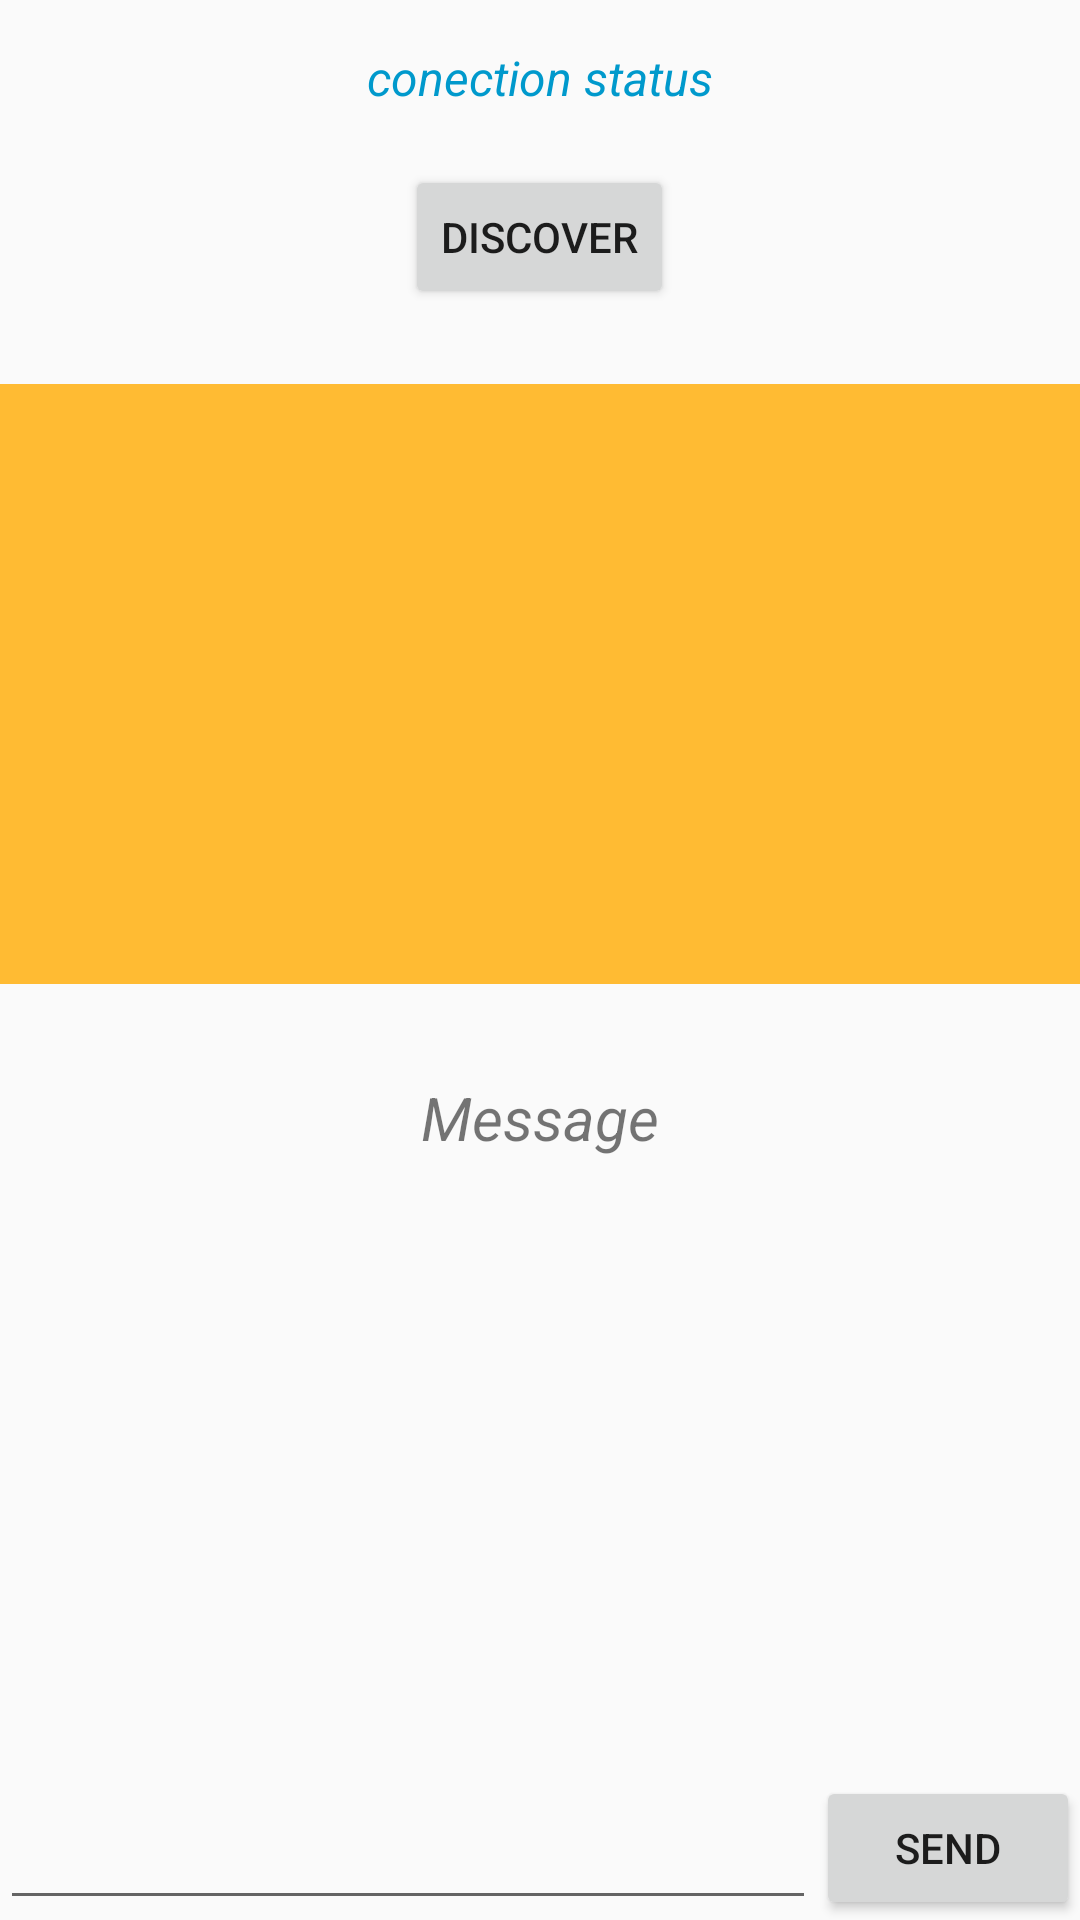

Write the Android layout XML for this screen, with the resource values it uses.
<!-- AndroidManifest.xml: application theme AppTheme -->
<!-- res/layout/activity_connect_wifi_p2p.xml -->
<?xml version="1.0" encoding="utf-8"?>
<RelativeLayout xmlns:android="http://schemas.android.com/apk/res/android"
    xmlns:app="http://schemas.android.com/apk/res-auto"
    xmlns:tools="http://schemas.android.com/tools"
    android:layout_width="match_parent"
    android:layout_height="match_parent"
    tools:context=".ConnectWifiP2pActivity">


    <Button
        android:id="@+id/discover"
        android:onClick="onClickDiscover"
        android:layout_width="wrap_content"
        android:layout_height="wrap_content"
        android:layout_alignParentTop="true"
        android:layout_centerHorizontal="true"
        android:layout_marginTop="55dp"
        android:text="discover"
        android:layout_marginLeft="28dp" />

    <ListView
        android:id="@+id/peerListView"
        android:layout_width="match_parent"
        android:layout_height="200dp"
        android:layout_below="@+id/discover"
        android:layout_marginTop="25dp"
        android:background="@android:color/holo_orange_light"
        android:layout_alignParentLeft="true" />

    <TextView
        android:id="@+id/readMsg"
        android:layout_width="match_parent"
        android:layout_height="wrap_content"
        android:layout_alignParentLeft="true"
        android:layout_alignParentStart="true"
        android:layout_below="@+id/peerListView"
        android:layout_marginTop="31dp"
        android:text="Message"
        android:gravity="center"
        android:textSize="20sp"
        android:textStyle="italic"/>

    <EditText
        android:id="@+id/writeMsg"
        android:layout_width="wrap_content"
        android:layout_height="wrap_content"
        android:layout_alignParentBottom="true"
        android:layout_alignParentLeft="true"
        android:ems="10"
        android:inputType="textPersonName"
        android:layout_toLeftOf="@+id/sendButton" />

    <Button
        android:id="@+id/sendButton"
        android:layout_width="wrap_content"
        android:layout_height="wrap_content"
        android:layout_alignParentBottom="true"
        android:text="Send"
        android:layout_alignParentRight="true" />

    <TextView
        android:id="@+id/connectionStatus"
        android:layout_width="match_parent"
        android:layout_height="wrap_content"
        android:layout_alignParentLeft="true"
        android:layout_alignParentTop="true"
        android:layout_marginTop="15dp"
        android:text="conection status"
        android:gravity="center_horizontal"
        android:textColor="@android:color/holo_blue_dark"
        android:textSize="16sp"
        android:textStyle="italic"/>

</RelativeLayout>
<!-- resources referenced by this layout -->
<resources>
  <style name="AppTheme" parent="Theme.AppCompat.Light.DarkActionBar">
          
          <item name="colorPrimary">@color/colorPrimary</item>
          <item name="colorPrimaryDark">@color/colorPrimaryDark</item>
          <item name="colorAccent">@color/colorAccent</item>
      </style>
  <color name="colorPrimary">#6200EE</color>
  <color name="colorPrimaryDark">#3700B3</color>
  <color name="colorAccent">#03DAC5</color>
</resources>
